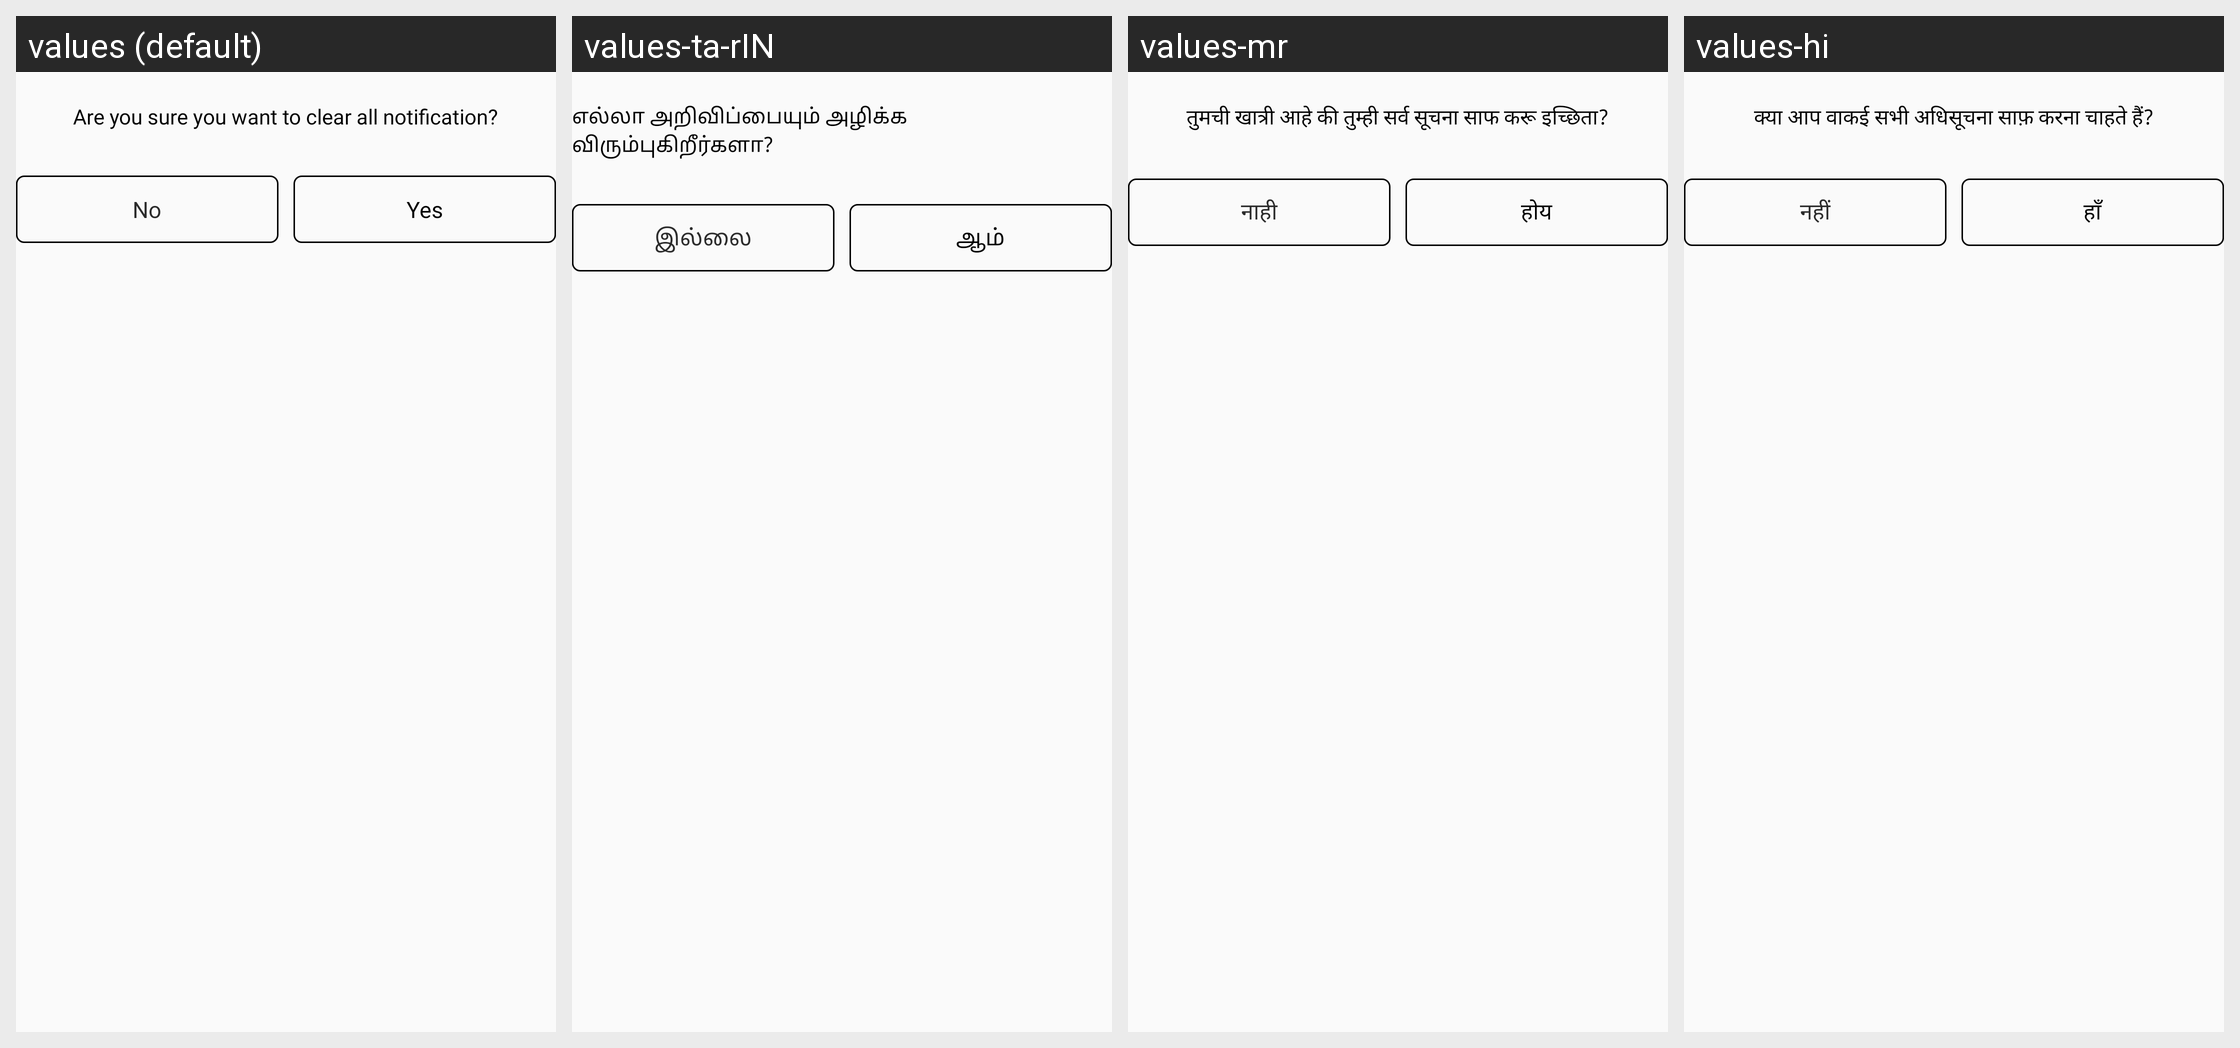

Translations of the strings shown on this Android screen, per locale in the grid:
Android screen res/layout/all_clear_notification.xml rendered under 4 locales, left to right: values (default), values-ta-rIN, values-mr, values-hi. Device: Nexus 5 (rendered at 1080×1920; each locale shown at half size, 540×960, under a caption strip naming it); theme Theme.TooShyToAsk.
Other locales in the repository, not shown: values-gu.
Strings drawn on this screen, with the default value and each locale's value (text and hints the layout hard-codes, and strings that could not be matched under every locale, appear in the picture but are not listed):

are_you_sure_you_want_to_clear_all_notification
  values: Are you sure you want to clear all notification?
  values-ta-rIN: எல்லா அறிவிப்பையும் அழிக்க விரும்புகிறீர்களா?
  values-mr: तुमची खात्री आहे की तुम्ही सर्व सूचना साफ करू इच्छिता?
  values-hi: क्या आप वाकई सभी अधिसूचना साफ़ करना चाहते हैं?

no
  values: No
  values-ta-rIN: இல்லை
  values-mr: नाही
  values-hi: नहीं

yes
  values: Yes
  values-ta-rIN: ஆம்
  values-mr: होय
  values-hi: हाँ
